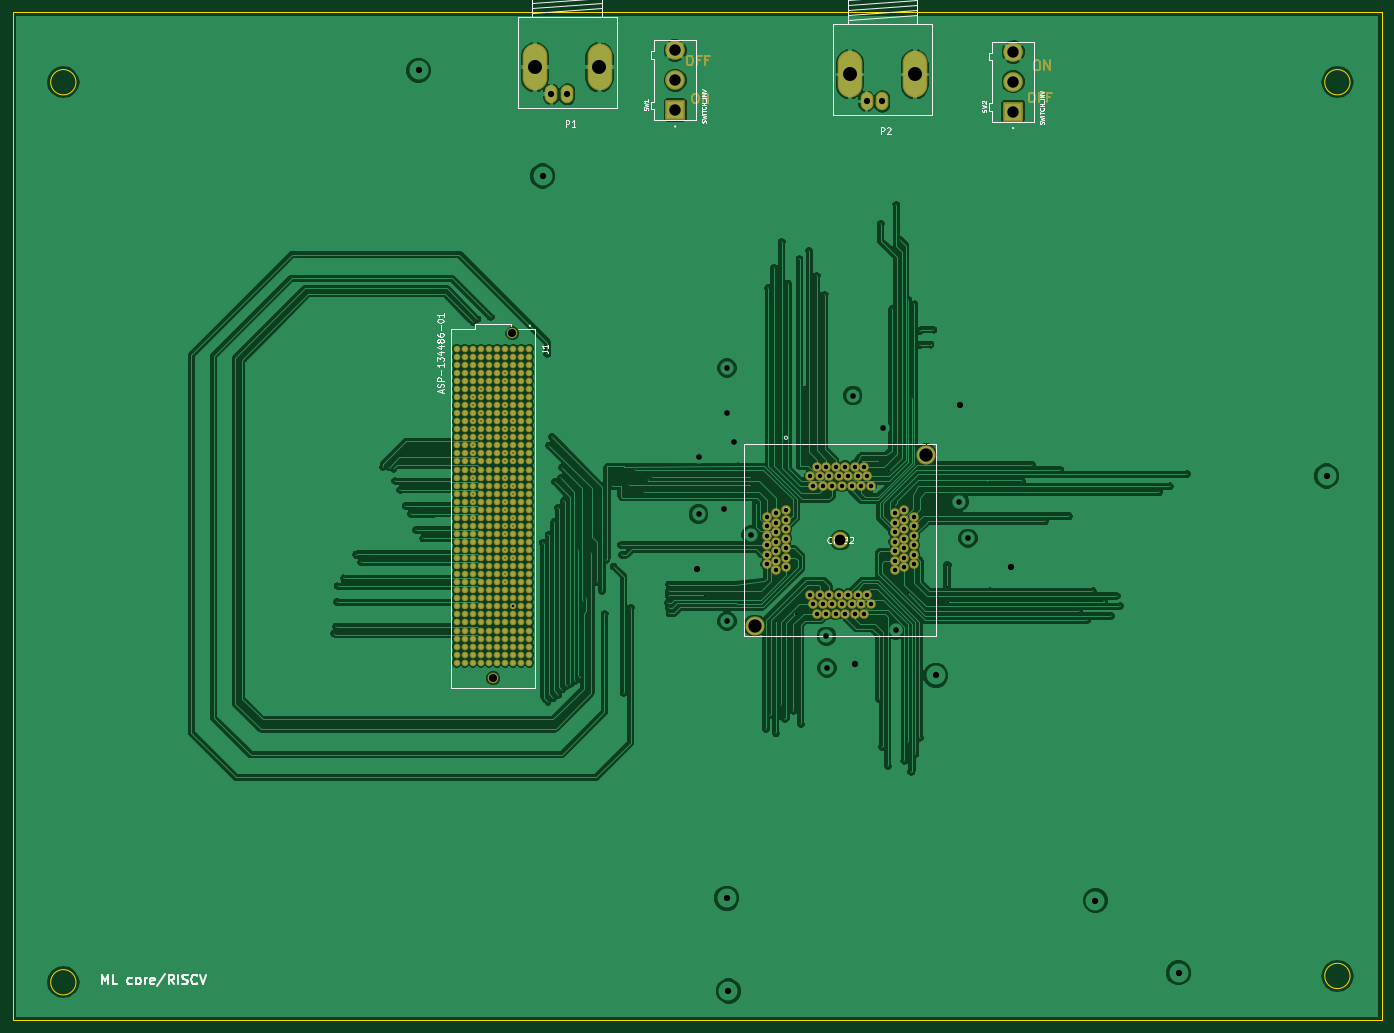
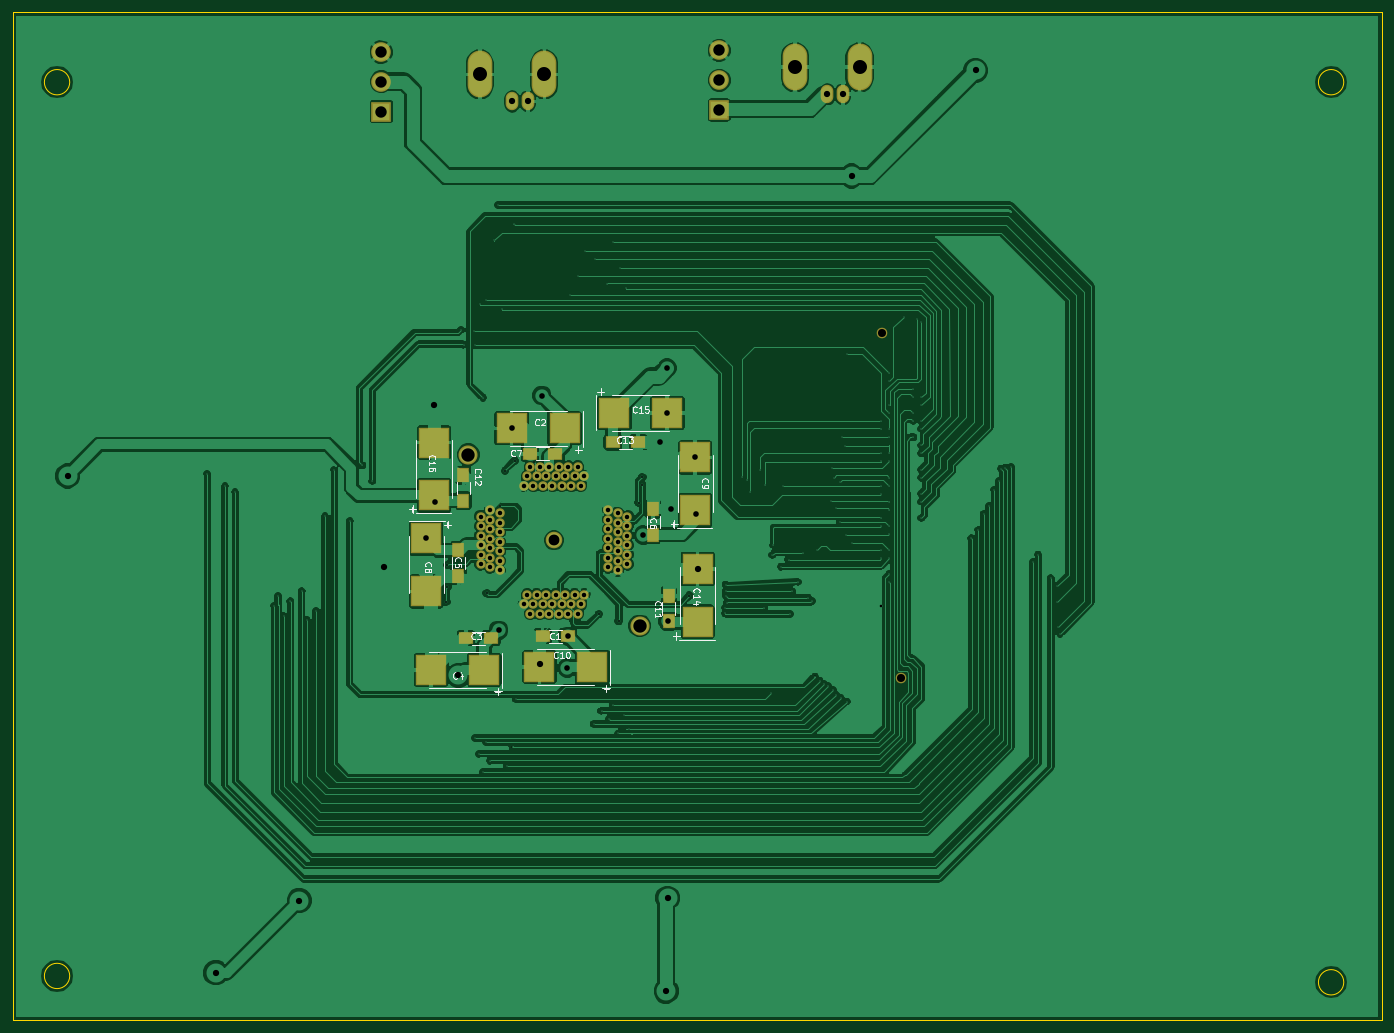
Circuit board: 13 layer files. Board 216.0 x 159.0 mm.
- bottom_copper: chip2-B.Cu.gbr (215370 bytes)
- bottom_mask: chip2-B.Mask.gbr (4025 bytes)
- paste: chip2-B.Paste.gbr (1275 bytes)
- bottom_silk: chip2-B.SilkS.gbr (17500 bytes)
- outline: chip2-Edge.Cuts.gbr (805 bytes)
- top_copper: chip2-F.Cu.gbr (189629 bytes)
- top_mask: chip2-F.Mask.gbr (15602 bytes)
- paste: chip2-F.Paste.gbr (2525112 bytes)
- top_silk: chip2-F.SilkS.gbr (19112 bytes)
- inner_copper: chip2-In1.Cu.gbr (222886 bytes)
- inner_copper: chip2-In2.Cu.gbr (13485 bytes)
- drill: chip2-NPTH.drl (194 bytes)
- drill: chip2.drl (4949 bytes)

=== bottom_copper: chip2-B.Cu.gbr (215370 bytes, source omitted) ===
=== bottom_mask: chip2-B.Mask.gbr ===
G04 #@! TF.FileFunction,Soldermask,Bot*
%FSLAX46Y46*%
G04 Gerber Fmt 4.6, Leading zero omitted, Abs format (unit mm)*
G04 Created by KiCad (PCBNEW 4.0.4-snap1-stable) date Wed Apr 29 16:08:13 2020*
%MOMM*%
%LPD*%
G01*
G04 APERTURE LIST*
%ADD10C,0.100000*%
%ADD11C,1.670000*%
%ADD12O,3.900120X7.400240*%
%ADD13O,2.000200X2.899360*%
%ADD14R,2.400000X2.000000*%
%ADD15R,4.949140X4.799280*%
%ADD16R,2.000000X2.400000*%
%ADD17R,4.799280X4.949140*%
%ADD18C,1.492200*%
%ADD19C,2.609800*%
%ADD20C,3.016200*%
%ADD21C,3.100000*%
%ADD22R,3.100000X3.100000*%
G04 APERTURE END LIST*
D10*
D11*
X130800000Y-117491000D03*
X133850000Y-63111000D03*
D12*
X137392220Y-21116600D03*
X147590320Y-21116600D03*
D13*
X142490000Y-25381260D03*
X139990640Y-25381260D03*
D14*
X183400000Y-110900000D03*
X187400000Y-110900000D03*
D15*
X192275760Y-78100000D03*
X183924240Y-78100000D03*
D14*
X195500000Y-111200000D03*
X199500000Y-111200000D03*
D15*
X204975760Y-116200000D03*
X196624240Y-116200000D03*
D16*
X200670000Y-97350000D03*
X200670000Y-101350000D03*
X169960000Y-94840000D03*
X169960000Y-90840000D03*
D14*
X185400000Y-82100000D03*
X189400000Y-82100000D03*
D17*
X205750000Y-103805760D03*
X205750000Y-95454240D03*
X163310000Y-82684240D03*
X163310000Y-91035760D03*
D15*
X187905760Y-115730000D03*
X179554240Y-115730000D03*
D16*
X167500000Y-108500000D03*
X167500000Y-104500000D03*
X199900000Y-89500000D03*
X199900000Y-85500000D03*
D14*
X176300000Y-80300000D03*
X172300000Y-80300000D03*
D17*
X162950000Y-100284240D03*
X162950000Y-108635760D03*
D15*
X167724240Y-75700000D03*
X176075760Y-75700000D03*
D17*
X204500000Y-80324240D03*
X204500000Y-88675760D03*
D12*
X187122220Y-22236600D03*
X197320320Y-22236600D03*
D13*
X192220000Y-26501260D03*
X189720640Y-26501260D03*
D18*
X177000000Y-91000000D03*
X175501400Y-91500002D03*
X174002800Y-92000001D03*
X177000000Y-92500000D03*
X175501400Y-93000001D03*
X174002800Y-93500000D03*
X177000000Y-94000002D03*
X175501400Y-94500001D03*
X174002800Y-95000000D03*
X177000000Y-95500001D03*
X175501400Y-96000000D03*
X174002800Y-96500002D03*
X177000000Y-97000001D03*
X175501400Y-97500000D03*
X174002800Y-98000001D03*
X177000000Y-98500000D03*
X175501400Y-99000002D03*
X174002800Y-99500001D03*
X177000000Y-100000000D03*
X175501400Y-100500001D03*
X180847899Y-104347901D03*
X181347901Y-105846501D03*
X181847900Y-107345101D03*
X182347899Y-104347901D03*
X182847900Y-105846501D03*
X183347899Y-107345101D03*
X183847901Y-104347901D03*
X184347900Y-105846501D03*
X184847899Y-107345101D03*
X185347901Y-104347901D03*
X185847900Y-105846501D03*
X186347901Y-107345101D03*
X186847900Y-104347901D03*
X187347899Y-105846501D03*
X187847901Y-107345101D03*
X188347900Y-104347901D03*
X188847901Y-105846501D03*
X189347900Y-107345101D03*
X189847899Y-104347901D03*
X190347901Y-105846501D03*
X194195800Y-100500001D03*
X195694400Y-100000000D03*
X197193000Y-99500001D03*
X194195800Y-99000002D03*
X195694400Y-98500000D03*
X197193000Y-98000001D03*
X194195800Y-97500000D03*
X195694400Y-97000001D03*
X197193000Y-96500002D03*
X194195800Y-96000000D03*
X195694400Y-95500001D03*
X197193000Y-95000000D03*
X194195800Y-94500001D03*
X195694400Y-94000002D03*
X197193000Y-93500000D03*
X194195800Y-93000001D03*
X195694400Y-92500000D03*
X197193000Y-92000001D03*
X194195800Y-91500002D03*
X195694400Y-91000000D03*
X190347901Y-87152101D03*
X189847899Y-85653501D03*
X189347900Y-84154901D03*
X188847901Y-87152101D03*
X188347900Y-85653501D03*
X187847901Y-84154901D03*
X187347899Y-87152101D03*
X186847900Y-85653501D03*
X186347901Y-84154901D03*
X185847899Y-87152101D03*
X185347900Y-85653501D03*
X184847899Y-84154901D03*
X184347900Y-87152101D03*
X183847901Y-85653501D03*
X183347899Y-84154901D03*
X182847900Y-87152101D03*
X182347899Y-85653501D03*
X181847900Y-84154901D03*
X181347901Y-87152101D03*
X180847899Y-85653501D03*
D19*
X185597900Y-95750001D03*
D20*
X172097800Y-109250101D03*
X199098000Y-82249901D03*
D21*
X212850000Y-23420000D03*
D22*
X212850000Y-28120000D03*
D21*
X212850000Y-18720000D03*
X159530000Y-23170000D03*
D22*
X159530000Y-27870000D03*
D21*
X159530000Y-18470000D03*
M02*

=== paste: chip2-B.Paste.gbr ===
G04 #@! TF.FileFunction,Paste,Bot*
%FSLAX46Y46*%
G04 Gerber Fmt 4.6, Leading zero omitted, Abs format (unit mm)*
G04 Created by KiCad (PCBNEW 4.0.4-snap1-stable) date Wed Apr 29 16:08:13 2020*
%MOMM*%
%LPD*%
G01*
G04 APERTURE LIST*
%ADD10C,0.100000*%
%ADD11R,2.000000X1.600000*%
%ADD12R,4.549140X4.399280*%
%ADD13R,1.600000X2.000000*%
%ADD14R,4.399280X4.549140*%
G04 APERTURE END LIST*
D10*
D11*
X183400000Y-110900000D03*
X187400000Y-110900000D03*
D12*
X192275760Y-78100000D03*
X183924240Y-78100000D03*
D11*
X195500000Y-111200000D03*
X199500000Y-111200000D03*
D12*
X204975760Y-116200000D03*
X196624240Y-116200000D03*
D13*
X200670000Y-97350000D03*
X200670000Y-101350000D03*
X169960000Y-94840000D03*
X169960000Y-90840000D03*
D11*
X185400000Y-82100000D03*
X189400000Y-82100000D03*
D14*
X205750000Y-103805760D03*
X205750000Y-95454240D03*
X163310000Y-82684240D03*
X163310000Y-91035760D03*
D12*
X187905760Y-115730000D03*
X179554240Y-115730000D03*
D13*
X167500000Y-108500000D03*
X167500000Y-104500000D03*
X199900000Y-89500000D03*
X199900000Y-85500000D03*
D11*
X176300000Y-80300000D03*
X172300000Y-80300000D03*
D14*
X162950000Y-100284240D03*
X162950000Y-108635760D03*
D12*
X167724240Y-75700000D03*
X176075760Y-75700000D03*
D14*
X204500000Y-80324240D03*
X204500000Y-88675760D03*
M02*

=== bottom_silk: chip2-B.SilkS.gbr (17500 bytes, source omitted) ===
=== outline: chip2-Edge.Cuts.gbr ===
G04 #@! TF.FileFunction,Profile,NP*
%FSLAX46Y46*%
G04 Gerber Fmt 4.6, Leading zero omitted, Abs format (unit mm)*
G04 Created by KiCad (PCBNEW 4.0.4-snap1-stable) date Wed Apr 29 16:08:13 2020*
%MOMM*%
%LPD*%
G01*
G04 APERTURE LIST*
%ADD10C,0.100000*%
%ADD11C,0.150000*%
G04 APERTURE END LIST*
D10*
D11*
X266000000Y-23480000D02*
G75*
G03X266000000Y-23480000I-2000000J0D01*
G01*
X65000000Y-23480000D02*
G75*
G03X65000000Y-23480000I-2000000J0D01*
G01*
X65000000Y-165480000D02*
G75*
G03X65000000Y-165480000I-2000000J0D01*
G01*
X266000000Y-164480000D02*
G75*
G03X266000000Y-164480000I-2000000J0D01*
G01*
X271000000Y-12480000D02*
X55000000Y-12480000D01*
X271000000Y-171480000D02*
X271000000Y-12480000D01*
X55000000Y-171480000D02*
X271000000Y-171480000D01*
X55000000Y-12480000D02*
X55000000Y-171480000D01*
M02*

=== top_copper: chip2-F.Cu.gbr (189629 bytes, source omitted) ===
=== top_mask: chip2-F.Mask.gbr (15602 bytes, source omitted) ===
=== paste: chip2-F.Paste.gbr (2525112 bytes, source omitted) ===
=== top_silk: chip2-F.SilkS.gbr (19112 bytes, source omitted) ===
=== inner_copper: chip2-In1.Cu.gbr (222886 bytes, source omitted) ===
=== inner_copper: chip2-In2.Cu.gbr (13485 bytes, source omitted) ===
=== drill: chip2-NPTH.drl ===
M48
;DRILL file {KiCad 4.0.4-snap1-stable} date Wed Apr 29 16:08:16 2020
;FORMAT={-:-/ absolute / inch / decimal}
FMAT,2
INCH,TZ
T1C0.050
%
G90
G05
M72
T1
X5.1496Y-4.6256
X5.2697Y-2.4847
T0
M30

=== drill: chip2.drl ===
M48
;DRILL file {KiCad 4.0.4-snap1-stable} date Wed Apr 29 16:08:16 2020
;FORMAT={-:-/ absolute / inch / decimal}
FMAT,2
INCH,TZ
T1C0.008
T2C0.012
T3C0.016
T4C0.028
T5C0.035
T6C0.039
T7C0.039
T8C0.067
T9C0.071
T10C0.083
T11C0.087
%
G90
G05
M72
T1
X4.1634Y-4.3492
X4.1752Y-4.3055
X4.1815Y-4.1531
X4.1839Y-4.0551
X4.2224Y-4.0063
X4.3Y-3.8591
X4.3303Y-3.9055
X4.4673Y-3.3138
X4.5055Y-3.3177
X4.5319Y-3.3244
X4.5425Y-3.4031
X4.5736Y-3.4583
X4.6055Y-3.5575
X4.6382Y-3.6055
X4.6709Y-3.7051
X4.7146Y-3.7575
X5.0246Y-2.8801
X5.0246Y-2.9301
X5.0246Y-3.0301
X5.0246Y-3.0801
X5.0246Y-3.1801
X5.0246Y-3.2301
X5.0246Y-3.3301
X5.0246Y-3.3801
X5.0246Y-3.4801
X5.0246Y-3.5301
X5.0246Y-3.6301
X5.0248Y-2.4118
X5.052Y-2.3969
X5.0746Y-2.8301
X5.0746Y-2.8801
X5.0746Y-2.9801
X5.0746Y-3.0301
X5.0746Y-3.1301
X5.1346Y-2.3835
X5.2246Y-2.7301
X5.2246Y-2.7801
X5.2246Y-2.9301
X5.2246Y-2.9801
X5.2246Y-3.0801
X5.2246Y-3.1301
X5.2246Y-3.2301
X5.2246Y-3.2801
X5.2246Y-3.3801
X5.2246Y-3.4301
X5.2246Y-3.5301
X5.2246Y-3.5801
X5.2246Y-3.6801
X5.2246Y-3.7301
X5.2246Y-3.8301
X5.2246Y-3.8801
X5.2246Y-3.9801
X5.2246Y-4.0301
X5.2746Y-3.0301
X5.2746Y-3.0801
X5.2746Y-3.2301
X5.2746Y-3.2801
X5.2746Y-3.4301
X5.2746Y-3.4801
X5.2746Y-3.6301
X5.2746Y-3.6801
X5.2746Y-3.8301
X5.2746Y-3.8801
X5.4575Y-3.7854
X5.4866Y-2.6114
X5.4898Y-4.7713
X5.4937Y-3.7358
X5.4976Y-3.1811
X5.5154Y-3.128
X5.5228Y-4.752
X5.528Y-3.6587
X5.5327Y-3.4071
X5.5535Y-3.5697
X5.5559Y-4.7311
X5.5705Y-3.3839
X5.576Y-4.6984
X5.578Y-3.3185
X5.589Y-3.5252
X5.6059Y-4.676
X5.6303Y-4.6622
X5.6579Y-4.6409
X5.676Y-3.8315
X5.687Y-4.6157
X5.7063Y-4.1476
X5.7295Y-4.126
X5.7583Y-3.8472
X5.7941Y-4.0272
X5.8276Y-4.0858
X5.8421Y-4.2272
X5.8504Y-3.8913
X5.8866Y-3.4323
X5.898Y-3.9331
X5.9449Y-3.7984
X5.9504Y-3.8606
X5.9598Y-4.7169
X5.9969Y-3.4232
X6.0043Y-4.1917
X6.0295Y-3.335
X6.087Y-3.4705
X6.1094Y-3.3976
X6.1394Y-3.3752
X6.235Y-4.1575
X6.2402Y-4.1142
X6.2409Y-4.0453
X6.2413Y-4.0866
X6.2425Y-4.1898
X6.2453Y-4.224
X6.8441Y-4.9406
X6.8591Y-2.2055
X6.8701Y-4.8563
X6.8941Y-2.0803
X6.9067Y-4.9697
X6.9406Y-4.7925
X6.9421Y-1.9157
X6.9626Y-4.8811
X6.9803Y-2.1748
X7.011Y-4.8283
X7.0528Y-2.0232
X7.0606Y-4.9114
X7.113Y-1.9744
X7.1591Y-2.1299
X7.2087Y-2.2461
X7.5461Y-4.7563
X7.5571Y-1.8071
X7.5648Y-5.0545
X7.6016Y-5.1732
X7.6276Y-2.3354
X7.6551Y-1.6862
X7.6795Y-1.9075
X7.7043Y-5.1378
X7.7287Y-2.2756
X7.7287Y-5.0236
X7.7476Y-5.2087
X7.7496Y-2.8831
X7.7669Y-2.3047
X7.7732Y-5.0969
X7.7984Y-4.9961
X7.8Y-2.5579
X7.8016Y-2.4689
X7.8665Y-2.5543
X7.8846Y-2.4618
X8.4346Y-3.4024
X8.4969Y-3.3039
X8.576Y-3.652
X8.6728Y-3.3346
X8.728Y-3.6217
X8.7862Y-4.2079
X8.8413Y-4.2654
X8.8744Y-4.087
X8.9445Y-4.1496
X8.9858Y-4.2409
X9.022Y-4.1157
X9.0445Y-4.1795
X9.2866Y-3.4724
X9.3516Y-3.4354
X9.461Y-3.3587
T2
X6.4657Y-4.1138
X6.7591Y-3.3772
X6.7594Y-3.4252
X6.7819Y-3.535
X6.9051Y-4.2713
X7.028Y-4.2283
X7.4323Y-3.2807
X7.552Y-3.2748
X7.6114Y-3.3366
X7.6406Y-3.5539
X7.7248Y-4.0972
X7.9697Y-4.0591
X7.9705Y-3.9232
X7.9752Y-4.1528
T3
X5.2746Y-4.1801
T4
X6.8505Y-3.622
X6.8505Y-3.6811
X6.8505Y-3.7402
X6.8505Y-3.7992
X6.8505Y-3.8583
X6.8505Y-3.9173
X6.9095Y-3.6024
X6.9095Y-3.6614
X6.9095Y-3.7205
X6.9095Y-3.7795
X6.9095Y-3.8386
X6.9095Y-3.8976
X6.9095Y-3.9567
X6.9685Y-3.5827
X6.9685Y-3.6417
X6.9685Y-3.7008
X6.9685Y-3.7598
X6.9685Y-3.8189
X6.9685Y-3.878
X6.9685Y-3.937
X7.12Y-3.3722
X7.12Y-4.1082
X7.1397Y-3.4312
X7.1397Y-4.1672
X7.1594Y-3.3132
X7.1594Y-4.2262
X7.1791Y-3.3722
X7.1791Y-4.1082
X7.1987Y-3.4312
X7.1987Y-4.1672
X7.2184Y-3.3132
X7.2184Y-4.2262
X7.2381Y-3.3722
X7.2381Y-4.1082
X7.2578Y-3.4312
X7.2578Y-4.1672
X7.2775Y-3.3132
X7.2775Y-4.2262
X7.2972Y-3.3722
X7.2972Y-4.1082
X7.3168Y-3.4312
X7.3168Y-4.1672
X7.3365Y-3.3132
X7.3365Y-4.2262
X7.3562Y-3.3722
X7.3562Y-4.1082
X7.3759Y-3.4312
X7.3759Y-4.1672
X7.3956Y-3.3132
X7.3956Y-4.2262
X7.4153Y-3.3722
X7.4153Y-4.1082
X7.435Y-3.4312
X7.435Y-4.1672
X7.4546Y-3.3132
X7.4546Y-4.2262
X7.4743Y-3.3722
X7.4743Y-4.1082
X7.494Y-3.4312
X7.494Y-4.1672
X7.6455Y-3.6024
X7.6455Y-3.6614
X7.6455Y-3.7205
X7.6455Y-3.7795
X7.6455Y-3.8386
X7.6455Y-3.8976
X7.6455Y-3.9567
X7.7045Y-3.5827
X7.7045Y-3.6417
X7.7045Y-3.7008
X7.7045Y-3.7598
X7.7045Y-3.8189
X7.7045Y-3.878
X7.7045Y-3.937
X7.7635Y-3.622
X7.7635Y-3.6811
X7.7635Y-3.7402
X7.7635Y-3.7992
X7.7635Y-3.8583
X7.7635Y-3.9173
T5
X6.4256Y-3.6063
X6.4295Y-3.2553
X6.5823Y-3.576
X6.6016Y-4.2736
X6.6031Y-2.7
X6.6033Y-2.9803
X6.6469Y-3.1567
X6.7512Y-3.7366
X7.2205Y-4.3661
X7.2236Y-4.5618
X7.3839Y-2.8705
X7.5699Y-3.0748
X7.6516Y-4.3291
X8.0449Y-3.5299
X8.1004Y-3.758
T6
X4.6882Y-0.8512
X5.4583Y-1.5071
X6.4154Y-3.9482
X6.6016Y-5.9921
X6.611Y-6.5693
X7.3965Y-4.5406
X7.9004Y-4.6094
X8.0512Y-2.9268
X8.3654Y-3.9358
X8.8902Y-6.0083
X9.4071Y-6.4571
X10.328Y-3.3705
T7
X5.5114Y-0.9993
X5.6098Y-0.9993
X7.4693Y-1.0434
X7.5677Y-1.0434
T8
X7.307Y-3.7697
T9
X6.2807Y-0.7272
X6.2807Y-0.9122
X6.2807Y-1.0972
X8.3799Y-0.737
X8.3799Y-0.922
X8.3799Y-1.1071
T10
X6.7755Y-4.3012
X7.8385Y-3.2382
T11
X5.4091Y-0.8314
X5.8106Y-0.8314
X7.367Y-0.8755
X7.7685Y-0.8755
T0
M30

